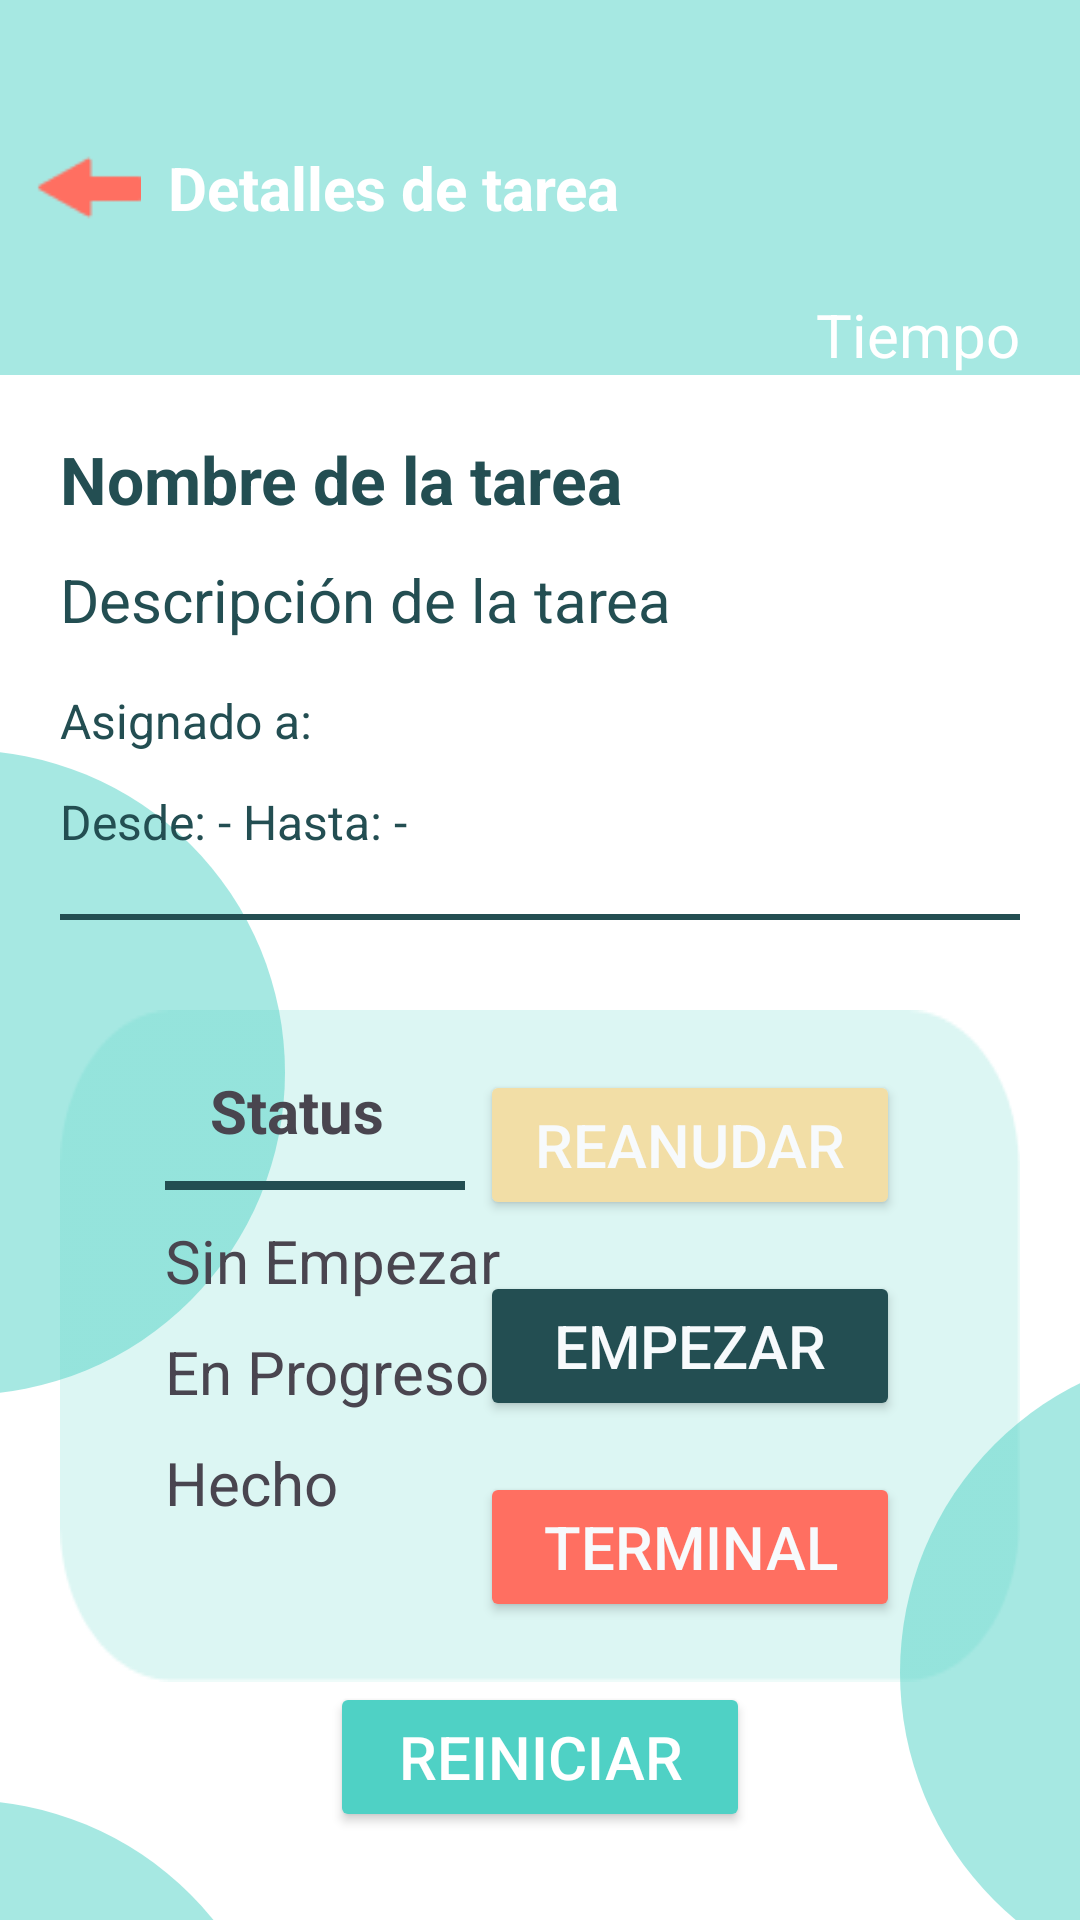

Reconstruct the res/layout file that produces this screen, plus the resources it refers to.
<!-- AndroidManifest.xml: application theme Theme.Mobile -->
<!-- res/layout/activity_tarear_detail.xml -->
<?xml version="1.0" encoding="utf-8"?>
<RelativeLayout xmlns:android="http://schemas.android.com/apk/res/android"
    xmlns:tools="http://schemas.android.com/tools"
    android:id="@+id/main"
    android:layout_width="match_parent"
    android:layout_height="match_parent"
    android:background="@color/white"
    tools:context=".TarearDetailActivity">
    <View
        android:id="@+id/circle1"
        android:layout_width="@dimen/circle_size"
        android:layout_height="@dimen/circle_size"
        android:layout_centerInParent="false"
        android:background="@drawable/circle_turquesa"
        android:translationX="300dp"
        android:translationY="450dp" />

    <View
        android:id="@+id/circle2"
        android:layout_width="@dimen/circle_size"
        android:layout_height="@dimen/circle_size"
        android:layout_centerInParent="false"
        android:background="@drawable/circle_turquesa"
        android:translationX="-120dp"
        android:translationY="250dp" />

    <View
        android:id="@+id/circle3"
        android:layout_width="@dimen/circle_size"
        android:layout_height="@dimen/circle_size"
        android:background="@drawable/circle_turquesa"
        android:layout_centerInParent="false"
        android:translationX="-120dp"
        android:translationY="600dp" />


    <FrameLayout
        android:id="@+id/titleBar"
        android:layout_width="match_parent"
        android:layout_height="@dimen/rect_turquesa_height"
        android:layout_alignParentTop="true">

        <View
            android:layout_width="match_parent"
            android:layout_height="match_parent"
            android:background="@drawable/rectangle_turquesa" />

        <ImageView
            android:id="@+id/btnBack"
            android:layout_width="35dp"
            android:layout_height="35dp"
            android:src="@drawable/flecha"
            android:layout_gravity="center_vertical|start"
            android:layout_marginStart="12dp" />

        <TextView
            android:id="@+id/txtTitle"
            android:layout_width="wrap_content"
            android:layout_height="wrap_content"
            android:text="Detalles de tarea"
            android:textColor="@color/white"
            android:textStyle="bold"
            android:textSize="20sp"
            android:layout_gravity="center_vertical"
            android:layout_marginStart="56dp" />

        <TextView
            android:id="@+id/txtTiempo"
            android:layout_width="wrap_content"
            android:layout_height="wrap_content"
            android:layout_gravity="end|bottom"
            android:layout_marginEnd="20dp"
            android:text="Tiempo"
            android:textColor="@color/white"
            android:textSize="20sp" />
    </FrameLayout>


    <ScrollView
        android:layout_width="match_parent"
        android:layout_height="match_parent"
        android:layout_below="@id/titleBar"
        android:padding="20dp"
        android:fillViewport="true">

        <LinearLayout
            android:layout_width="match_parent"
            android:layout_height="wrap_content"
            android:orientation="vertical">
            <TextView
                android:id="@+id/txtTaskName"
                android:layout_width="match_parent"
                android:layout_height="wrap_content"
                android:text="Nombre de la tarea"
                android:textSize="22sp"
                android:textStyle="bold"
                android:textColor="@color/oscuro"
                android:layout_marginBottom="12dp" />

            <TextView
                android:id="@+id/txtTaskDescription"
                android:layout_width="match_parent"
                android:layout_height="wrap_content"
                android:text="Descripción de la tarea"
                android:textSize="20sp"
                android:textColor="@color/oscuro"
                android:layout_marginBottom="16dp" />

            <TextView
                android:id="@+id/txtTaskUser"
                android:layout_width="match_parent"
                android:layout_height="wrap_content"
                android:text="Asignado a: "
                android:textSize="16sp"
                android:textColor="@color/oscuro"
                android:layout_marginBottom="12dp" />

            <TextView
                android:id="@+id/txtTaskDates"
                android:layout_width="match_parent"
                android:layout_height="wrap_content"
                android:text="Desde: - Hasta: -"
                android:textSize="16sp"
                android:textColor="@color/oscuro"
                android:layout_marginBottom="12dp" />
            <View
                android:layout_width="match_parent"
                android:layout_height="2dp"
                android:layout_marginTop="8dp"
                android:background="@color/oscuro"/>

            <FrameLayout
                android:layout_width="match_parent"
                android:layout_height="wrap_content"
                android:layout_marginTop="30dp"
                android:background="@drawable/rectanglestatus"
                android:padding="20dp">
                <LinearLayout
                    android:id="@+id/txtStatus"
                    android:layout_width="wrap_content"
                    android:layout_height="wrap_content"
                    android:orientation="vertical"
                    android:layout_marginLeft="15dp">
                    <TextView
                        android:layout_width="wrap_content"
                        android:layout_height="wrap_content"
                        android:text="Status"
                        android:textStyle="bold"
                        android:textSize="20sp"
                        android:layout_marginLeft="15dp"/>
                    <View
                        android:layout_width="100dp"
                        android:layout_height="3dp"
                        android:background="@color/oscuro"
                        android:layout_marginTop="10dp"/>
                    <TextView
                        android:id="@+id/txtSinEmpezar"
                        android:layout_width="wrap_content"
                        android:layout_height="wrap_content"
                        android:text="Sin Empezar"
                        android:textSize="20sp"
                        android:layout_marginTop="10dp"/>
                    <TextView
                        android:id="@+id/txtEnProgreso"
                        android:layout_width="wrap_content"
                        android:layout_height="wrap_content"
                        android:text="En Progreso"
                        android:textSize="20sp"
                        android:layout_marginTop="10dp"/>
                    <TextView
                        android:id="@+id/txtHecho"
                        android:layout_width="wrap_content"
                        android:layout_height="wrap_content"
                        android:text="Hecho"
                        android:textSize="20sp"
                        android:layout_marginTop="10dp"/>
                </LinearLayout>
                <Button
                    android:id="@+id/btnReanudar"
                    android:layout_width="@dimen/botonWidth_tarea"
                    android:layout_height="@dimen/botonheight_tarea"
                    android:layout_gravity="end"
                    android:text="Reanudar"
                    android:backgroundTint="@color/amarillo"
                    android:textSize="20sp"
                    android:textColor="@color/Blanco"
                    android:layout_marginRight="20dp"/>
                <Button
                    android:id="@+id/btnEmpezar"
                    android:layout_width="@dimen/botonWidth_tarea"
                    android:layout_height="@dimen/botonheight_tarea"
                    android:layout_gravity="end|center_vertical"
                    android:text="Empezar"
                    android:backgroundTint="@color/oscuro"
                    android:textColor="@color/Blanco"
                    android:textSize="20sp"
                    android:layout_marginRight="20dp"
                    />
                <Button
                    android:id="@+id/btnTerminal"
                    android:layout_width="@dimen/botonWidth_tarea"
                    android:layout_height="@dimen/botonheight_tarea"
                    android:layout_gravity="end|bottom"
                    android:text="Terminal"
                    android:backgroundTint="@color/naranja"
                    android:textSize="20sp"
                    android:textColor="@color/Blanco"
                    android:layout_marginRight="20dp"
                    />


            </FrameLayout>
            <Button
                android:id="@+id/btnReiniciar"
                android:layout_width="@dimen/botonWidth_tarea"
                android:layout_height="@dimen/botonheight_tarea"
                android:layout_gravity="center|bottom"
                android:text="Reiniciar"
                android:backgroundTint="@color/turquesa"
                android:textSize="20sp"
                android:textColor="@color/white"
                />
        </LinearLayout>
    </ScrollView>
</RelativeLayout>
<!-- resources referenced by this layout -->
<resources>
  <color name="Blanco">#F7FAFC</color>
  <color name="amarillo">#F2DEA6</color>
  <color name="naranja">#FF6F61</color>
  <color name="oscuro">#234E52</color>
  <color name="turquesa">#4FD1C5</color>
  <color name="white">#FFFFFFFF</color>
  <dimen name="botonWidth_tarea">140dp</dimen>
  <dimen name="botonheight_tarea">50dp</dimen>
  <dimen name="circle_size">215dp</dimen>
  <dimen name="rect_turquesa_height">125dp</dimen>
  <!-- drawable circle_turquesa (drawable) -->
  <?xml version="1.0" encoding="utf-8"?>
  <shape xmlns:android="http://schemas.android.com/apk/res/android"
      android:shape="oval">
      <solid android:color="#804FD1C5" />
      
  
  </shape>
  <!-- drawable flecha: png bitmap (drawable, 437 bytes) -->
  <!-- drawable rectangle_turquesa (drawable) -->
  <?xml version="1.0" encoding="utf-8"?>
  <shape xmlns:android="http://schemas.android.com/apk/res/android"
      android:shape="rectangle">
      <solid android:color="#804FD1C5" />
  
  
  </shape>
  <!-- drawable rectanglestatus: png bitmap (drawable, 2793 bytes) -->
  <style name="Theme.Mobile" parent="Base.Theme.Mobile" />
  <style name="Base.Theme.Mobile" parent="Theme.Material3.DayNight.NoActionBar">
          
          
          <item name="cornerRadius">12dp</item>
      </style>
</resources>
